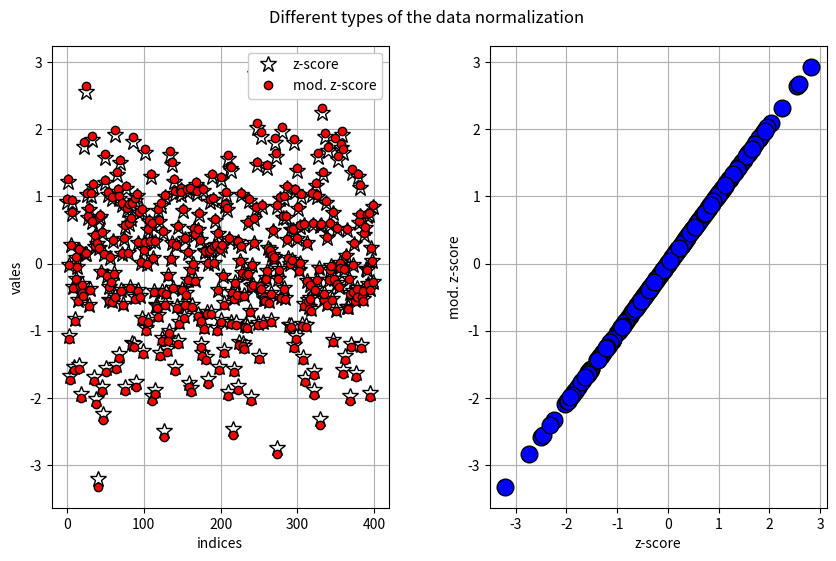
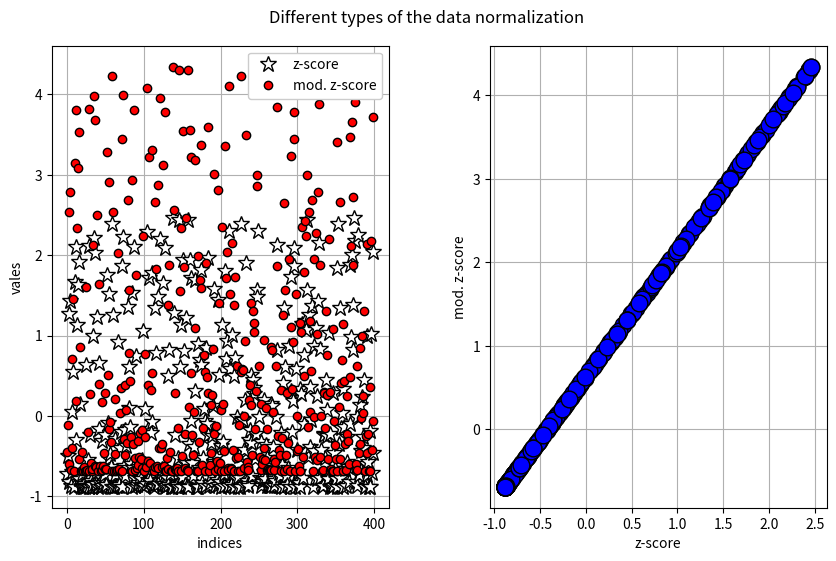

Reproduce these figures in Python, in order.
# -*- coding: utf-8 -*-
"""
Created on Tue Sep 21 22:20:15 2021

[redacted]
"""
import numpy as np
from scipy import stats
import matplotlib.pyplot as plt

N = 400

rng = np.random.default_rng()
data1 = rng.standard_normal(size=N)
data2 = rng.uniform(low=0, high=1, size=N)**3
#list of 2 elements, which are numpy arrays
data = [data1, data2]
#%%
for i in range(len(data)):
    data_zscore = (data[i] - np.mean(data[i])) / np.std(data[i])
    data_zscore_mod = (stats.norm.ppf(0.75)*(data[i] - np.median(data[i]))
                       / stats.median_abs_deviation(data[i]))

    fig, ax = plt.subplots(1, 2, figsize=(10, 6))
    fig.suptitle('Different types of the data normalization', y=0.94,
                 fontsize=12)
    fig.subplots_adjust(wspace=0.3)

    ax[0].plot(data_zscore, '*k', markerfacecolor='white', markersize=12,
               label='z-score')
    ax[0].plot(data_zscore_mod, '.k', markerfacecolor='red', markersize=12,
               label='mod. z-score')
    ax[0].set(xlabel='indices', ylabel='vales',)
    ax[0].grid()
    ax[0].legend(frameon=True, framealpha=1, loc='upper right', fontsize=10)

    ax[1].plot(data_zscore, data_zscore_mod, 'ok', markerfacecolor='b',
               markersize=12)
    ax[1].set(xlabel='z-score', ylabel='mod. z-score',)
    ax[1].grid()

'''
If we have a normally distributed data (i = 0),
the mean value and median value are close to each other,
so in the end the Z-score and modified Z-score are likely to be
distributed more or less the same.

But in the case of non-normally distributed data (i = 1) mean value
is not reliable, as it is not describing the central tendency of the dataset.
In this case median value is more precise and better describes
the central tendency, that is why we have a different distribution of z-score
and modified z-score.
'''
